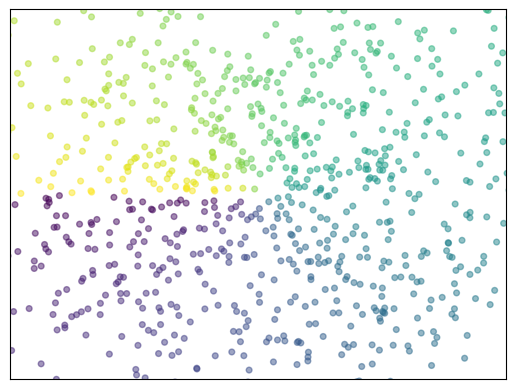

Write the Python code that produced this figure.
import matplotlib.pyplot as plt
import numpy as np

n = 1024
X = np.random.normal(0, 1, n)
Y = np.random.normal(0, 1, n)
T = np.arctan2(Y, X)  # for color value
plt.scatter(X, Y, s=17, c=T, alpha=0.5)

plt.xlim((-1.5, 1.5))
plt.ylim((-1.5, 1.5))

plt.xticks(())
plt.yticks(())

plt.show()
